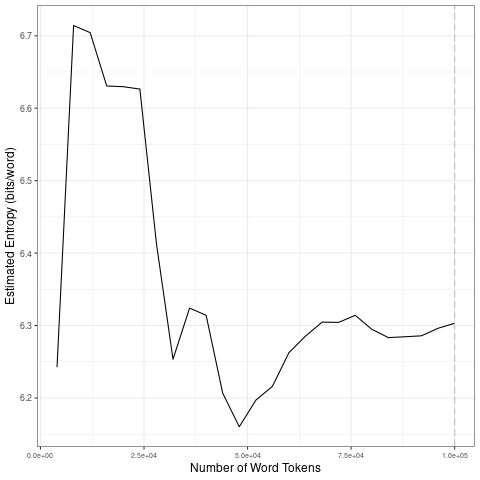

The table this chart was drawn from, first rows:
file, entropy.Corpus.Size, entropy.Entropy, sd.Corpus.Size, sd.SD
data/2021_by_es/2021-04-02_tokens_1-gram…, 4000, 6.243, 20000, 0.1951
data/2021_by_es/2021-04-02_tokens_1-gram…, 8000, 6.714, 40000, 0.1459
data/2021_by_es/2021-04-02_tokens_1-gram…, 12000, 6.704, 60000, 0.03692
data/2021_by_es/2021-04-02_tokens_1-gram…, 16000, 6.631, 80000, 0.01093
data/2021_by_es/2021-04-02_tokens_1-gram…, 20000, 6.63, 1e+05, 0.008691
data/2021_by_es/2021-04-02_tokens_1-gram…, 24000, 6.626, 20000, 0.1951
data/2021_by_es/2021-04-02_tokens_1-gram…, 28000, 6.413, 40000, 0.1459
data/2021_by_es/2021-04-02_tokens_1-gram…, 32000, 6.253, 60000, 0.03692
data/2021_by_es/2021-04-02_tokens_1-gram…, 36000, 6.324, 80000, 0.01093
data/2021_by_es/2021-04-02_tokens_1-gram…, 40000, 6.314, 1e+05, 0.008691
data/2021_by_es/2021-04-02_tokens_1-gram…, 44000, 6.207, 20000, 0.1951
data/2021_by_es/2021-04-02_tokens_1-gram…, 48000, 6.16, 40000, 0.1459
data/2021_by_es/2021-04-02_tokens_1-gram…, 52000, 6.197, 60000, 0.03692
data/2021_by_es/2021-04-02_tokens_1-gram…, 56000, 6.216, 80000, 0.01093
data/2021_by_es/2021-04-02_tokens_1-gram…, 60000, 6.263, 1e+05, 0.008691
data/2021_by_es/2021-04-02_tokens_1-gram…, 64000, 6.285, 20000, 0.1951
data/2021_by_es/2021-04-02_tokens_1-gram…, 68000, 6.305, 40000, 0.1459
data/2021_by_es/2021-04-02_tokens_1-gram…, 72000, 6.304, 60000, 0.03692
data/2021_by_es/2021-04-02_tokens_1-gram…, 76000, 6.314, 80000, 0.01093
data/2021_by_es/2021-04-02_tokens_1-gram…, 80000, 6.295, 1e+05, 0.008691
data/2021_by_es/2021-04-02_tokens_1-gram…, 84000, 6.283, 20000, 0.1951
data/2021_by_es/2021-04-02_tokens_1-gram…, 88000, 6.285, 40000, 0.1459
data/2021_by_es/2021-04-02_tokens_1-gram…, 92000, 6.286, 60000, 0.03692
data/2021_by_es/2021-04-02_tokens_1-gram…, 96000, 6.296, 80000, 0.01093
data/2021_by_es/2021-04-02_tokens_1-gram…, 1e+05, 6.303, 1e+05, 0.008691
